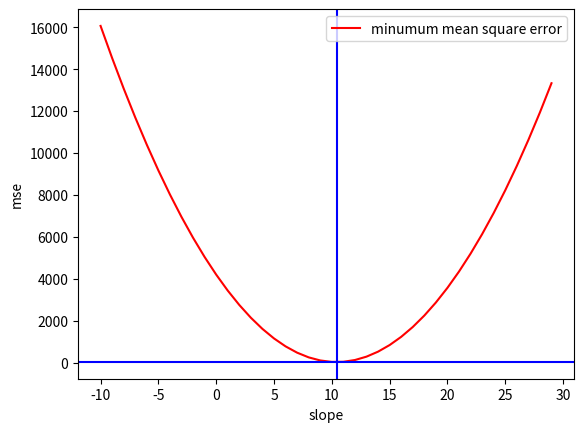

Python code for this plot:
import numpy as np
import matplotlib.pyplot as plt


def minumum_mean_square_error(y_predict, y_data):
    ret = 0
    for i in range(len(y_predict)):
        ret += (y_data[i] - y_predict[i]) ** 2
    ret /= len(y_predict)
    return ret


x_data = np.array([1, 2, 3, 4, 5, 6, 7, 8, 9, 10])
y_data = np.array([8, 24, 28, 46, 44, 55, 79, 80, 99, 105])

mse_x = np.arange(-10, 30)
mse_y = []

a = np.sum(x_data * y_data) / np.sum(x_data ** 2)
print(a)

for slope in mse_x:
    y_predict = slope * x_data
    error = minumum_mean_square_error(y_predict, y_data)
    mse_y.append(error)

mse_y = np.array(mse_y)

plt.figure(0)
plt.plot(mse_x, mse_y, 'r-', label='minumum mean square error')
plt.axvline(x=a, color='b')
plt.axhline(y=minumum_mean_square_error(a * x_data, y_data), color='b')
plt.xlabel('slope')
plt.ylabel('mse')
plt.legend()
plt.show()
